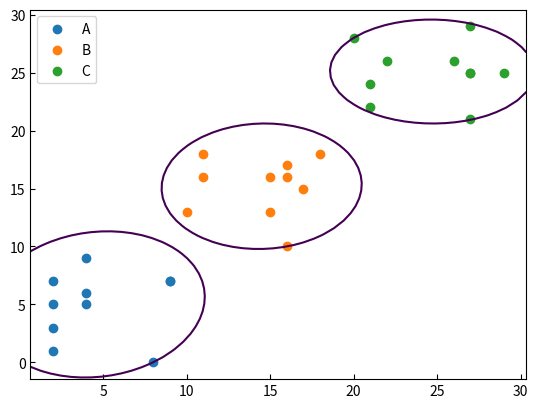

Write the Python code that produced this figure.
"""Check for duplicates of datas.
(1) one-directional array.
(2) two-directional array.
True means no dupulication.
"""

import os
import sys

import matplotlib.pyplot as plt
import numpy as np
import pandas as pd
from scipy.spatial import distance


def main():
    """Main function."""

    # Get the test data.
    df = get_datas()
    # Check for duplicates.
    print('\n''Check for duplicates between one-dimentional datas.')
    dup_1d(df)
    print('\n''Check for duplicates between two-dimentional datas.')
    dup_2d(df)


def get_datas():
    """Get datas or create dummy datas."""

    col_list = ['group','val1', 'val2']
    group = np.empty(30, dtype=object)
    group[:10] = 'A'
    group[10:20] = 'B'
    group[20:] = 'C'
    val = np.hstack((np.random.randint(0, 10, (2, 10)),
                     np.random.randint(10, 20, (2, 10)),
                     np.random.randint(20, 30, (2, 10)),
                     ))
    val = np.vstack((group, val))
    val = np.transpose(val)
    df = pd.DataFrame(val, columns=col_list)

    return df

def dup_1d(df):
    """Check duplicates in one-dimentional datas.
    Using min-max values.
    """

    target = 'val1'
    # Extract the target column datas and divide to each group.
    group_list = df['group'].unique()
    data_list = []
    for i in group_list:
        data_temp = df[df['group']==i]
        data_temp = data_temp[target]
        data_temp = data_temp.to_numpy()
        data_list.append(data_temp)
    data_list = np.array(data_list)

    for i, j in zip(group_list, data_list):
        print(i, j)

    # Check for duplicates.
    min_list = np.amin(data_list, axis=1)
    max_list = np.amax(data_list, axis=1)
    min_x, min_y = np.meshgrid(min_list, min_list)
    max_x, max_y = np.meshgrid(max_list, max_list)
    flag_a = min_y > max_x
    flag_b = max_y < min_x
    flag = np.logical_or(flag_a, flag_b)
    df = pd.DataFrame(flag, columns=group_list, index=group_list)
    print(df)


def dup_2d(df):
    """Check duplicates in two-dimentional datas.
    Using the Mahalanobis distance.
    """

    target = ['val1', 'val2']
    # Extract target columns datas and divide to each group.
    group_list = df['group'].unique()
    data_list = []
    for i in group_list:
        data_temp = df[df['group']==i]
        data_temp = data_temp[target]
        data_temp = data_temp.to_numpy()
        data_list.append(data_temp)

    for i, j in zip(group_list, data_list):
        print(i, j)

    # Check for duplicates.
    flag_list = []
    for data in data_list:
        d_list, mean, cov_inv = mahalanobis(data)
        d_max = np.amax(d_list)
        temp_list = []
        for data in data_list:
            d_list, _, _ = mahalanobis(data, mean, cov_inv)
            flag = np.amin(d_list) > d_max
            temp_list.append(flag)
        flag_list.append(temp_list)

    df = pd.DataFrame(flag_list, columns=group_list, index=group_list)
    print(df)
    graph_maha(data_list, group_list)


def mahalanobis(data, mean=None, cov_inv=None):
    """Calculate the Mahalanobis distance with unbiased variance.
    To avoid getting negative values,
    the number of datas must be greater than the number of variables.
    In order to check for duplicates, return mean and cov_inv.
    """

    assert data.ndim == 2, 'The data must be two-dimensional ndarray.'

    # Get two parameters that used in the following calculation.
    if mean is None:
        mean = np.mean(data, axis=0)
    if cov_inv is None:
        x = data[:, 0]
        y = data[:, 1]
        var_x = np.var(x, ddof=1)
        var_y = np.var(y, ddof=1)
        var_xy = np.sum((x-np.mean(x)) * (y-np.mean(y))) / (len(x)-1)
        cov = np.array([[var_x, var_xy],
                        [var_xy, var_y],
                        ])
        # Another way to calculate the covariance matrix.
        #data = data.astype(float)
        #cov = np.cov(data.T, ddof=1)
        cov_inv = np.linalg.inv(cov)

    # Calculate the Mahalanobis distance.
    d_list = []
    for i in data:
        d = np.dot((i-mean), cov_inv)
        d = np.dot(d, (i-mean))
        d = np.sqrt(d)
        # Another way to calculate the distance.
        #d = distance.mahalanobis(i, mean, np.linalg.inv(cov))
        d_list.append(d)
    d_list = np.array(d_list)

    return d_list, mean, cov_inv


def graph_maha(data_list, group_list):
    """Draw a graph.
    (1) Plot datas of each group.
    (2) Draw contour lines for each group.
    """

    fig = plt.figure()

    # Plot each datas.
    for data in data_list:
        x = data[:, 0]
        y = data[:, 1]
        plt.scatter(x, y)
    plt.legend(group_list)
    plt.tick_params(which='both', direction='in')

    # Draw the Mahalanobis distance.
    x_min, x_max = plt.xlim()
    x_tick = np.linspace(x_min, x_max, 50)
    y_min, y_max = plt.ylim()
    y_tick = np.linspace(y_min, y_max, 50)
    x_tick, y_tick = np.meshgrid(x_tick, y_tick)
    for data in data_list:
        d_list, mean, cov_inv = mahalanobis(data)
        d_max = np.amax(d_list)
        # Get distances for each point in the grid (x_tick, y_tick).
        z = []
        for i, j in zip(x_tick, y_tick):
            z_temp = np.vstack((i, j)).T
            z_temp, _, _ = mahalanobis(z_temp, mean, cov_inv)
            z.append(z_temp)
        # Draw the line.
        plt.contour(x_tick, y_tick, z, levels=[d_max,])

    plt.show()


if __name__ == '__main__':
    main()
